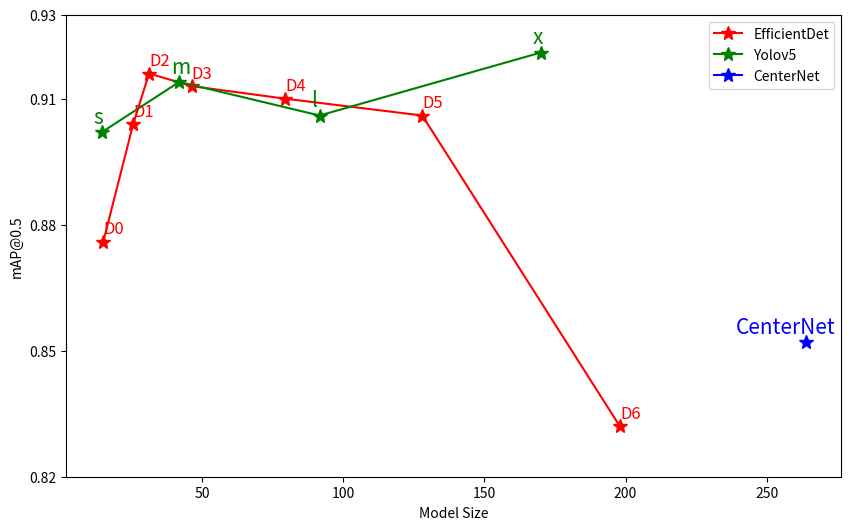

Write Python code to recreate this figure.
import matplotlib.pyplot as plt
# fig, axes = plt.subplots(1, 1, figsize=(8, 4))
# 折线图
plt.figure(figsize=(10,6))

x = [15,25.6,31.2,46.3,79.5,128,198]
y = [0.876,0.904,0.916,0.913,0.91,0.906,0.832]
x2 = [14.4,41.9,91.6,170]
y2 = [0.902,0.914,0.906,0.921]
x3 = [264]
y3 = [0.852]
z = ["D0","D1","D2","D3","D4","D5","D6"]
z2 = ["s","m","l","x"]
z3 = ["CenterNet"]

plt.plot(x, y, color='r',marker="*",ms=10,label = "EfficientDet")
plt.plot(x2, y2, color='g',marker="*",ms=10,label = "Yolov5")
plt.plot(x3, y3, color='b',marker="*",ms=10,label = "CenterNet")
# 设置最小刻度间隔
# axes.yaxis.set_minor_locator(plt.MultipleLocator(2.5))
# axes.xaxis.set_minor_locator(plt.MultipleLocator(0.5))
# 画网格线
# axes.grid(which='minor', c='lightgrey')
# 设置x、y轴标签
plt.ylabel("mAP@0.5")
plt.xlabel("Model Size")
# 设置y轴的刻度
# axes.set_yticks([70, 75, 80, 85, 90, 95])
plt.yticks([0.82, 0.85, 0.88, 0.91, 0.93])
# 对每个数据点加标注
for x_, y_ ,z_ in zip(x, y,z):
    plt.text(x_, y_+0.001, z_, ha='left', va='bottom',color = "r",size=12)
for x_, y_,z_ in zip(x2, y2,z2):
    plt.text(x_-3, y_+0.001, z_, ha='left', va='bottom',color ="g",size=15)
for x_, y_,z_ in zip(x3, y3,z3):
    plt.text(x_-25, y_+0.001, z_, ha='left', va='bottom',color ="b",size=15)
# 展示图片
plt.legend()
plt.show()
